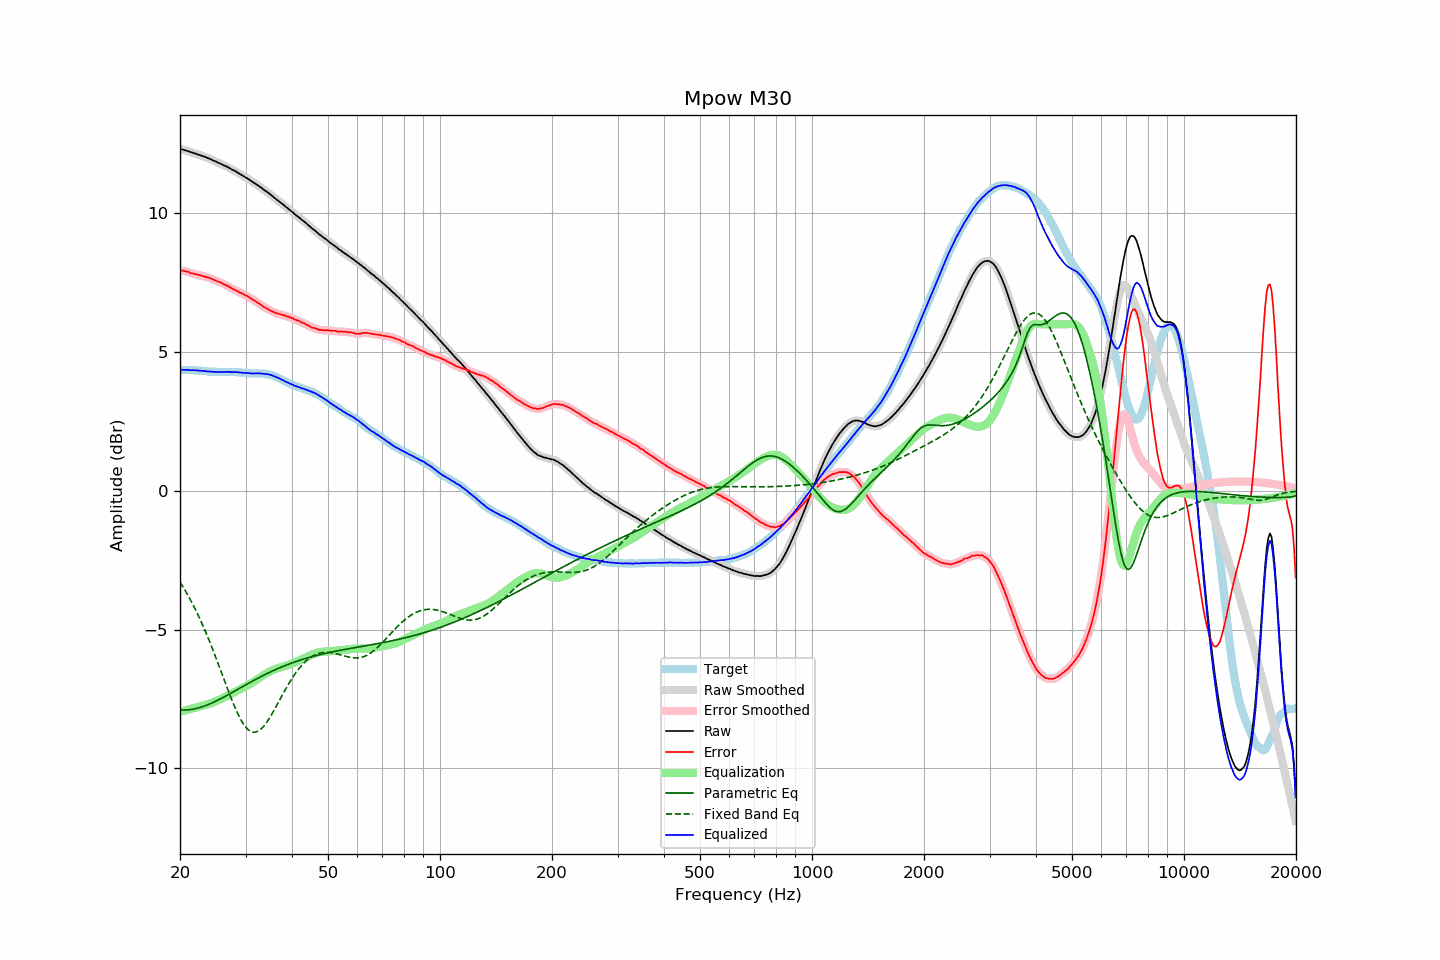

Values plotted in this chart, from the file beside it:
frequency, raw, error, smoothed, error_smoothed, equalization, parametric_eq, fixed_band_eq, equalized_raw, equalized_smoothed, target
20.00, 12.33, 7.96, 12.33, 7.96, -7.97, -7.89, -3.29, 4.36, 4.36, 4.36
20.20, 12.31, 7.94, 12.31, 7.95, -7.95, -7.90, -3.38, 4.36, 4.36, 4.36
20.40, 12.30, 7.93, 12.30, 7.93, -7.93, -7.90, -3.47, 4.37, 4.36, 4.36
20.61, 12.28, 7.92, 12.28, 7.92, -7.92, -7.90, -3.57, 4.36, 4.36, 4.36
20.81, 12.26, 7.91, 12.26, 7.91, -7.90, -7.90, -3.67, 4.36, 4.36, 4.35
21.02, 12.25, 7.90, 12.24, 7.89, -7.88, -7.89, -3.77, 4.36, 4.36, 4.35
21.23, 12.22, 7.87, 12.22, 7.87, -7.87, -7.89, -3.87, 4.35, 4.35, 4.35
21.44, 12.20, 7.84, 12.20, 7.85, -7.85, -7.88, -3.98, 4.35, 4.35, 4.36
21.66, 12.19, 7.84, 12.18, 7.83, -7.84, -7.87, -4.09, 4.35, 4.35, 4.35
21.87, 12.17, 7.82, 12.17, 7.82, -7.82, -7.86, -4.21, 4.35, 4.35, 4.35
22.09, 12.15, 7.81, 12.15, 7.81, -7.80, -7.84, -4.32, 4.34, 4.34, 4.34
22.31, 12.13, 7.79, 12.13, 7.79, -7.79, -7.83, -4.44, 4.34, 4.34, 4.34
22.54, 12.11, 7.78, 12.11, 7.78, -7.77, -7.81, -4.57, 4.33, 4.33, 4.33
22.76, 12.09, 7.76, 12.09, 7.76, -7.76, -7.80, -4.69, 4.33, 4.33, 4.33
22.99, 12.07, 7.74, 12.07, 7.74, -7.75, -7.78, -4.82, 4.32, 4.32, 4.33
23.22, 12.05, 7.73, 12.05, 7.73, -7.73, -7.76, -4.95, 4.32, 4.32, 4.32
23.45, 12.03, 7.71, 12.03, 7.71, -7.71, -7.74, -5.09, 4.32, 4.31, 4.32
23.69, 12.00, 7.69, 12.00, 7.70, -7.69, -7.71, -5.23, 4.30, 4.31, 4.31
23.92, 11.98, 7.68, 11.98, 7.68, -7.67, -7.69, -5.37, 4.30, 4.30, 4.30
24.16, 11.96, 7.66, 11.95, 7.66, -7.65, -7.67, -5.51, 4.30, 4.30, 4.30
24.40, 11.93, 7.63, 11.93, 7.64, -7.63, -7.64, -5.66, 4.29, 4.30, 4.29
24.65, 11.90, 7.60, 11.90, 7.61, -7.61, -7.61, -5.81, 4.29, 4.29, 4.29
24.89, 11.88, 7.58, 11.87, 7.58, -7.59, -7.59, -5.96, 4.29, 4.29, 4.29
25.14, 11.85, 7.56, 11.85, 7.56, -7.56, -7.56, -6.11, 4.29, 4.29, 4.29
25.39, 11.82, 7.54, 11.82, 7.54, -7.54, -7.53, -6.27, 4.28, 4.29, 4.28
25.65, 11.80, 7.52, 11.79, 7.51, -7.51, -7.50, -6.42, 4.29, 4.28, 4.28
25.91, 11.77, 7.49, 11.77, 7.49, -7.48, -7.47, -6.58, 4.28, 4.28, 4.28
26.16, 11.74, 7.45, 11.74, 7.46, -7.46, -7.44, -6.74, 4.28, 4.29, 4.29
26.43, 11.72, 7.43, 11.72, 7.43, -7.43, -7.41, -6.89, 4.29, 4.29, 4.29
26.69, 11.69, 7.40, 11.69, 7.40, -7.40, -7.38, -7.05, 4.29, 4.29, 4.29
26.96, 11.66, 7.37, 11.66, 7.37, -7.37, -7.35, -7.20, 4.29, 4.29, 4.29
27.23, 11.63, 7.34, 11.62, 7.34, -7.34, -7.31, -7.35, 4.29, 4.28, 4.28
27.50, 11.59, 7.30, 11.59, 7.31, -7.31, -7.28, -7.50, 4.28, 4.28, 4.28
27.77, 11.56, 7.27, 11.56, 7.27, -7.28, -7.25, -7.64, 4.28, 4.28, 4.29
28.05, 11.54, 7.26, 11.53, 7.25, -7.25, -7.22, -7.78, 4.29, 4.28, 4.28
28.33, 11.50, 7.22, 11.50, 7.22, -7.22, -7.18, -7.91, 4.28, 4.28, 4.28
28.62, 11.47, 7.20, 11.47, 7.19, -7.19, -7.15, -8.04, 4.28, 4.28, 4.27
28.90, 11.43, 7.15, 11.43, 7.16, -7.16, -7.12, -8.15, 4.27, 4.27, 4.28
29.19, 11.40, 7.13, 11.40, 7.13, -7.13, -7.08, -8.26, 4.27, 4.26, 4.27
29.48, 11.36, 7.10, 11.36, 7.10, -7.10, -7.05, -8.36, 4.25, 4.26, 4.25
29.78, 11.33, 7.08, 11.33, 7.07, -7.07, -7.02, -8.45, 4.25, 4.25, 4.25
30.08, 11.29, 7.04, 11.29, 7.04, -7.04, -6.99, -8.52, 4.25, 4.25, 4.25
30.38, 11.26, 7.02, 11.26, 7.01, -7.01, -6.95, -8.58, 4.25, 4.25, 4.24
30.68, 11.22, 6.98, 11.22, 6.98, -6.98, -6.92, -8.63, 4.24, 4.24, 4.24
30.99, 11.18, 6.94, 11.18, 6.94, -6.94, -6.89, -8.67, 4.24, 4.24, 4.24
31.30, 11.14, 6.90, 11.14, 6.91, -6.91, -6.86, -8.69, 4.23, 4.23, 4.23
31.61, 11.10, 6.87, 11.10, 6.87, -6.87, -6.83, -8.70, 4.23, 4.23, 4.23
31.93, 11.07, 6.84, 11.07, 6.83, -6.83, -6.80, -8.69, 4.24, 4.23, 4.23
32.24, 11.03, 6.79, 11.03, 6.80, -6.79, -6.77, -8.68, 4.24, 4.24, 4.24
32.57, 10.99, 6.76, 10.99, 6.76, -6.75, -6.73, -8.65, 4.24, 4.24, 4.23
32.89, 10.95, 6.71, 10.95, 6.71, -6.72, -6.70, -8.60, 4.23, 4.23, 4.23
33.22, 10.91, 6.68, 10.90, 6.67, -6.68, -6.68, -8.55, 4.23, 4.23, 4.23
33.55, 10.86, 6.63, 10.86, 6.64, -6.64, -6.65, -8.49, 4.22, 4.22, 4.23
33.89, 10.82, 6.60, 10.82, 6.60, -6.60, -6.62, -8.42, 4.21, 4.22, 4.22
34.23, 10.78, 6.57, 10.78, 6.57, -6.57, -6.59, -8.34, 4.21, 4.21, 4.20
34.57, 10.74, 6.54, 10.74, 6.54, -6.54, -6.56, -8.25, 4.20, 4.20, 4.20
34.92, 10.69, 6.51, 10.69, 6.51, -6.51, -6.53, -8.16, 4.18, 4.19, 4.18
35.27, 10.65, 6.47, 10.65, 6.48, -6.48, -6.51, -8.06, 4.17, 4.17, 4.17
35.62, 10.60, 6.46, 10.60, 6.45, -6.45, -6.48, -7.96, 4.15, 4.15, 4.14
35.97, 10.55, 6.42, 10.55, 6.42, -6.43, -6.45, -7.85, 4.12, 4.12, 4.13
... 635 more rows
